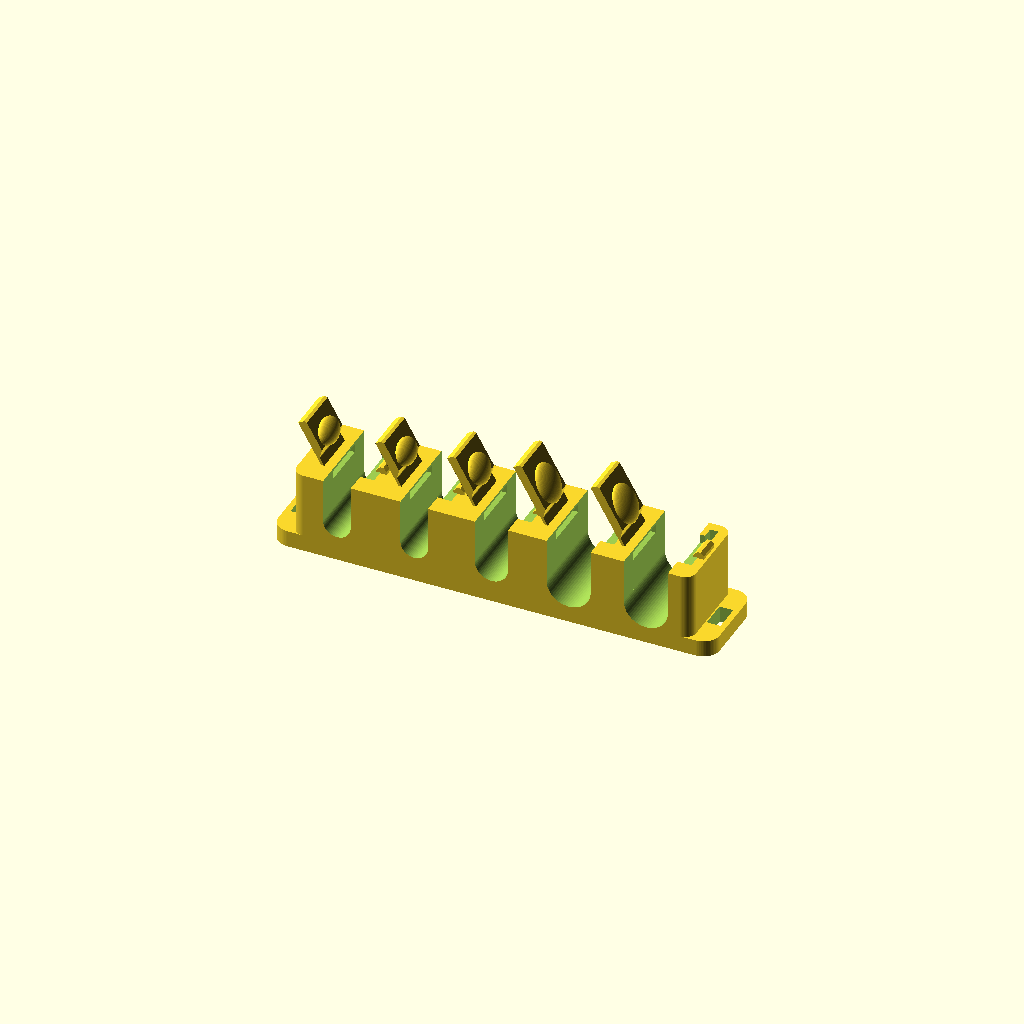
Cell 1 — every parameter at its default value.
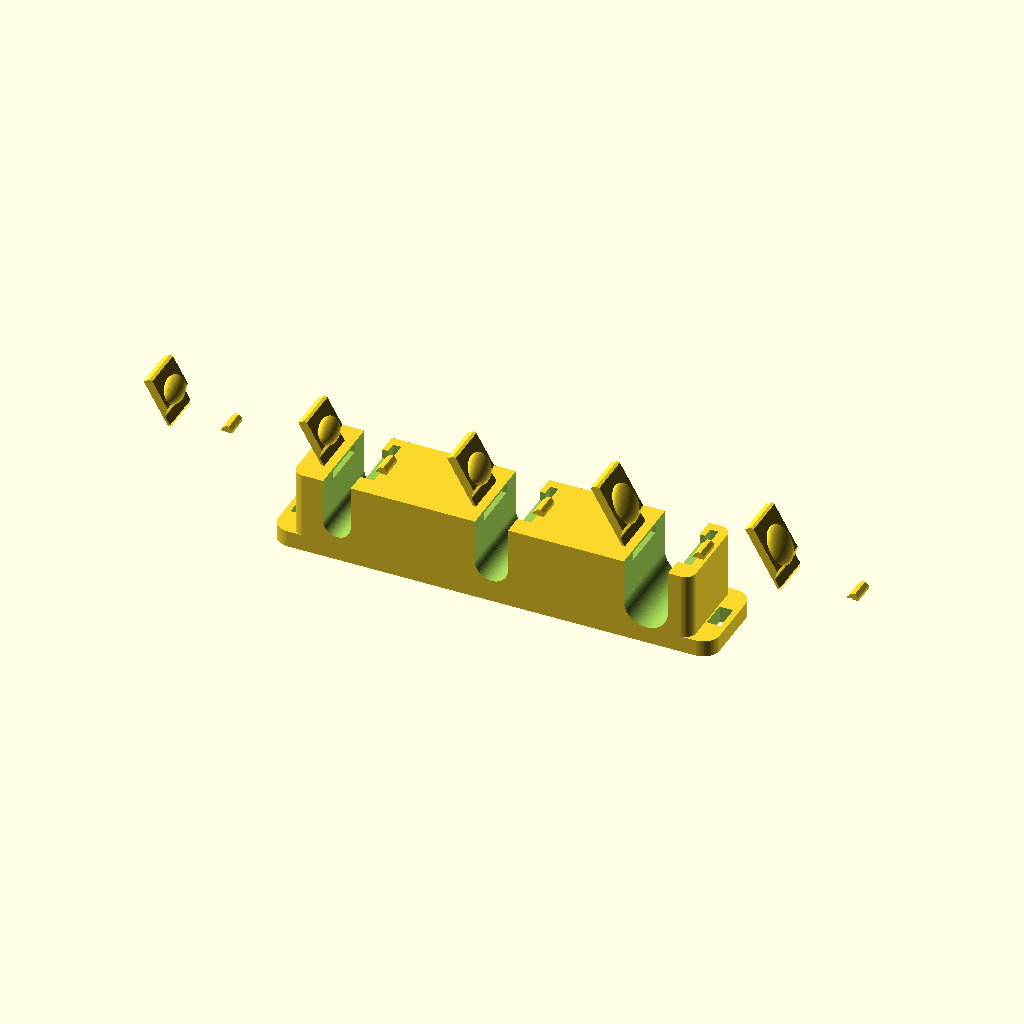
Cell 2: pitch = 28 (everything else at default).
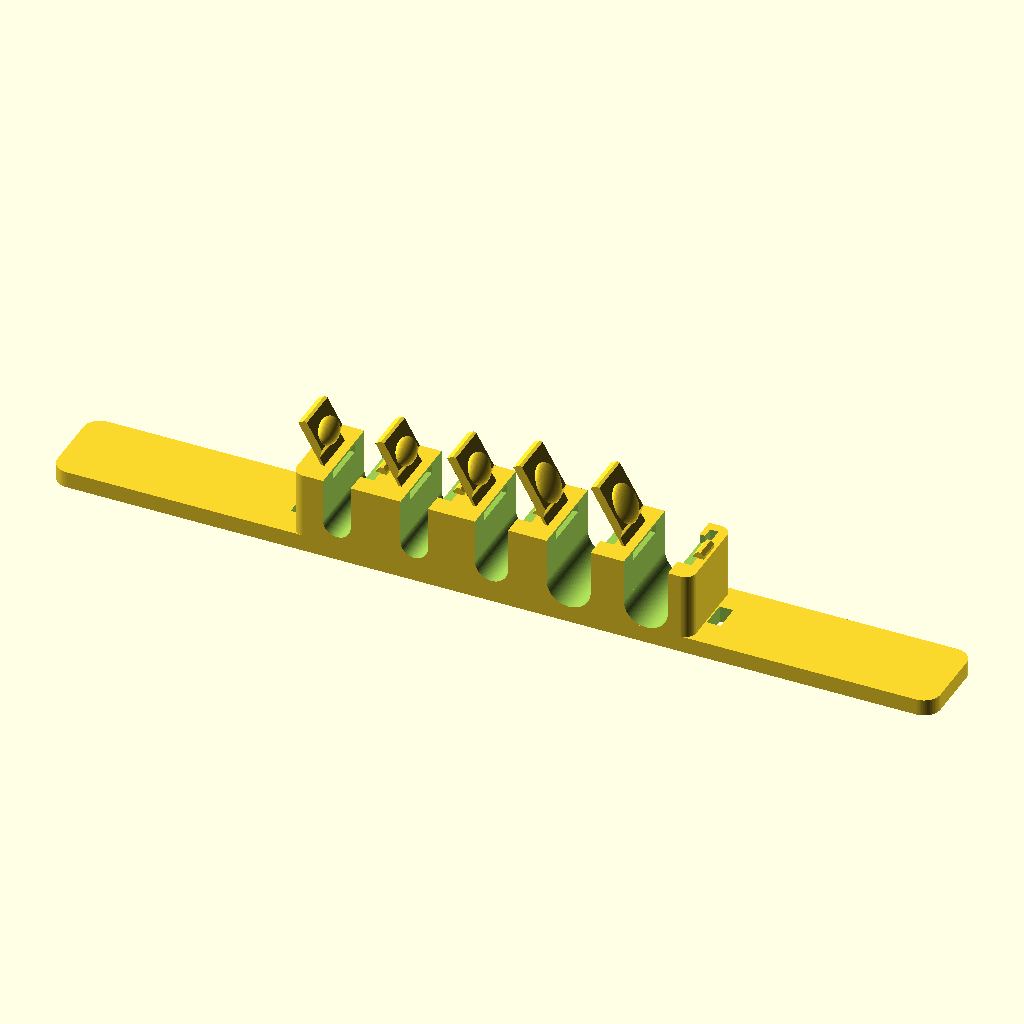
Cell 3 — base_l set to 160, the other parameters unchanged.
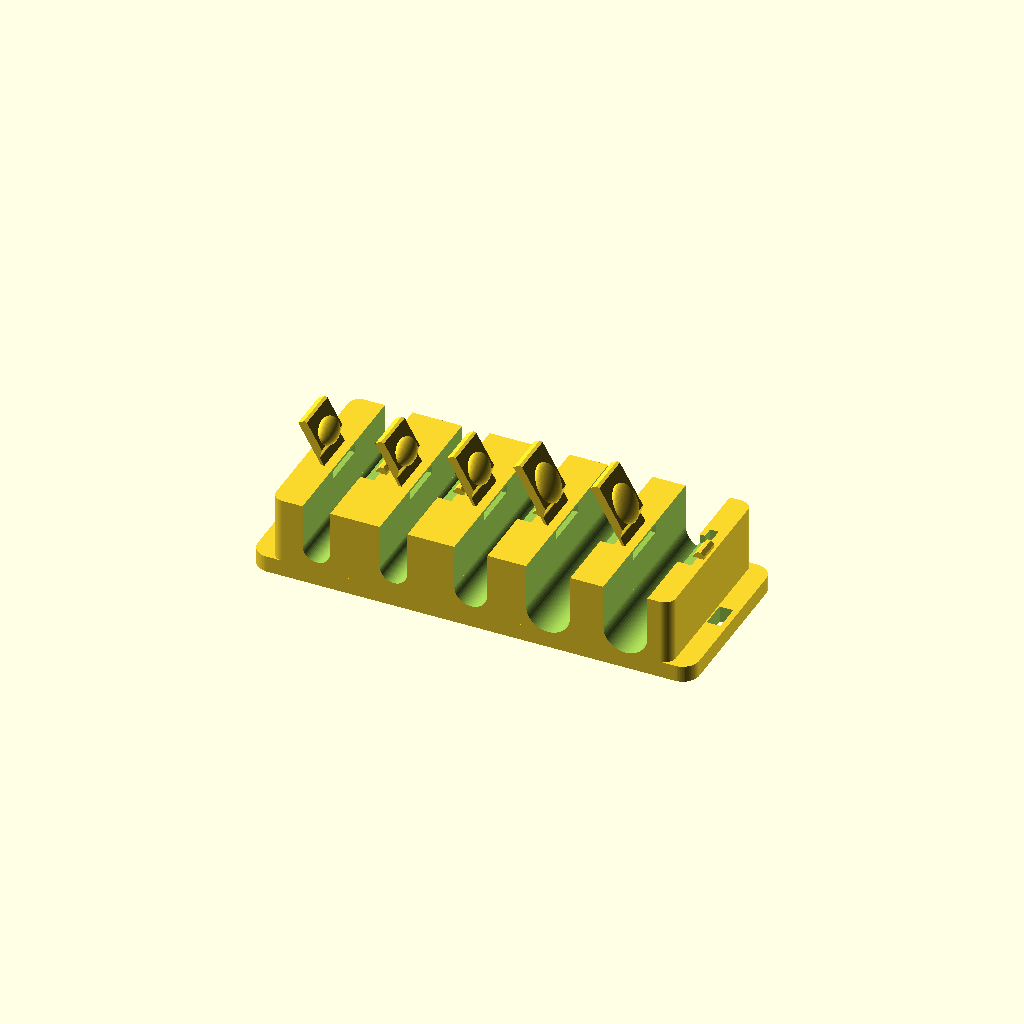
Cell 4: the same model with base_w = 32.
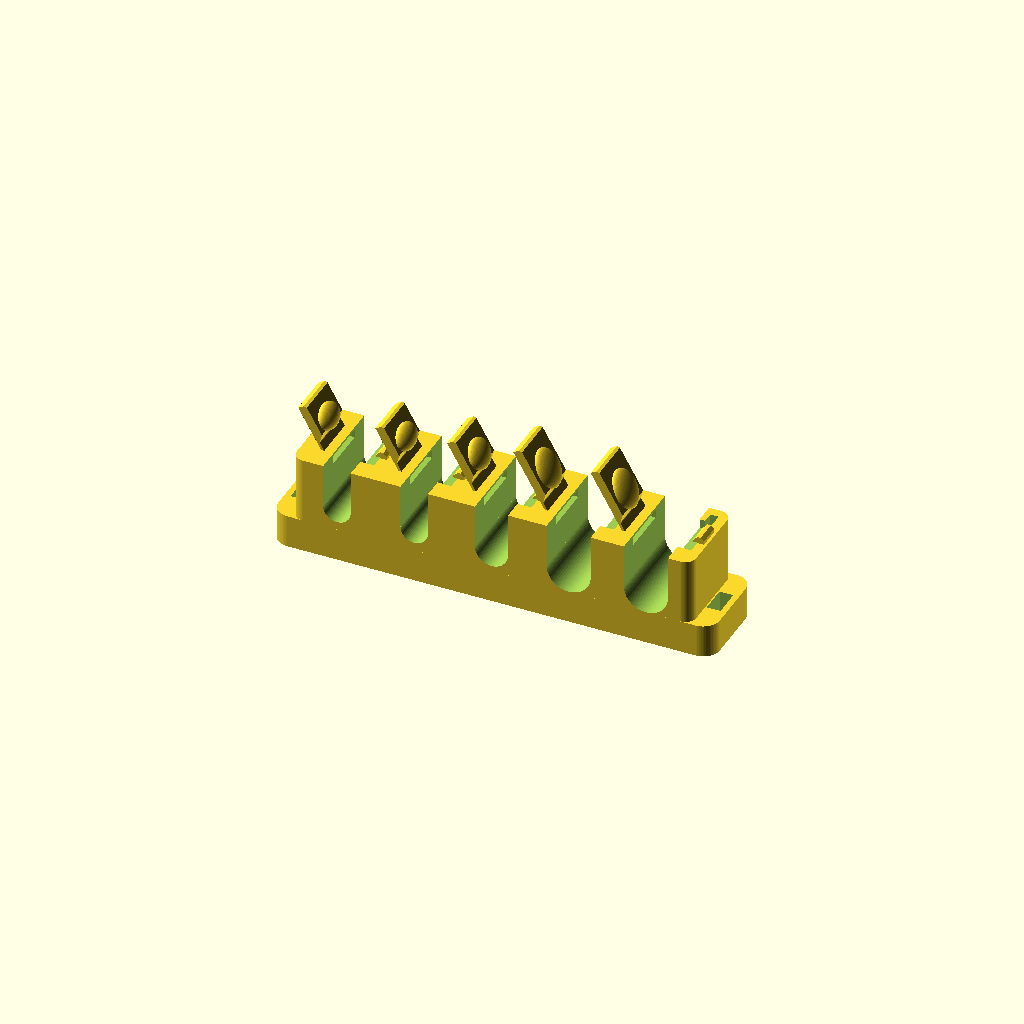
Cell 5: the same model with base_t = 6.
One fixed orthographic camera (rotation 55°, 0°, 25°; colour scheme Cornfield) for every cell.
The OpenSCAD source (cable_comb/cable_comb_002.scad):
// Print-in-place desk cable comb - v002
// v002: catch posts/hinge fillets added after tower cuts (recess/notch were
//       deleting the snap bump and root fillets in v001); catch post lowered
//       to 1.2 mm + 45 deg top chamfer so it clears the neighboring open gate.
// 5 cable channels (IDs 5/5/6/8/8 mm) with individual living-hinge snap gates.
// Prints flat, no supports: gates print OPEN at 120 deg from closed
// (30 deg past vertical -> max 30 deg overhang).
//
// Material: PETG strongly recommended for the living hinges.
//           PLA hinges survive only ~20-50 open/close cycles.
// Underside: 60x12x0.8 recess for adhesive strip; 2x 5x2.5 zip-tie
//            slots through the base outboard of the end channels.
//
// PART = "print"          -> printable state, gates open 120 deg (DEFAULT)
// PART = "preview_closed" -> gates closed, to verify catch lap + cable clearance

PART = "print";

$fn = 64;

// ---- Channels ----
ch_d   = [5, 5, 6, 8, 8];   // per-channel inner diameters
n_ch   = 5;
pitch  = 14;                 // channel spacing
ch_x0  = -pitch*(n_ch-1)/2;  // first channel center x (-28)

// ---- Base / towers ----
base_l  = 80;    // base length  (x)  (~78 spec, +2 for zip-slot webs)
base_w  = 16;    // base depth   (y)
base_t  = 3;     // base thickness
base_r  = 3;     // base corner radius
tower_h = 12;    // tower height above base
top_z   = base_t + tower_h;          // 15, tower top
bore_z  = base_t + max(ch_d)/2;      // 7, bore center height
tower_l = 72.4;  // tower block length (x), r2 corners

// ---- Gates / living hinges ----
gate_t   = 1.6;   // gate plate thickness
gate_w   = 8;     // gate width along y (cable axis)
hinge_t  = 0.45;  // living-hinge web thickness
hinge_l  = 1.8;   // hinge web free length
open_ang = 120;   // printed opening angle from closed
dome_h   = 1.3;   // cable-press dome protrusion on gate inner face
hinge_zc = top_z - hinge_t/2;   // hinge pivot height (web mid-plane, 14.775)

// ---- Snap catch (far tower) ----
catch_gap    = 0.5;   // gate tip to catch-post face
catch_proud  = 0.8;   // bump protrusion from post face
catch_eng    = 0.3;   // horizontal lap of bump over gate tip
recess_d     = 1.8;   // tip landing recess depth in far tower top
post_w       = 1.2;   // catch post width (x)
post_h       = 1.2;   // catch post height above tower top
nail_l       = 4;     // fingernail slot length (y)
nail_w       = 1.5;   // fingernail slot width (x)

// ---- Underside ----
pad_l = 60;  pad_w = 12;  pad_t = 0.8;   // adhesive recess
zip_w = 2.5; zip_l = 5;                  // zip-tie slot (x by y)
zip_x = 37.7;                            // slot center from middle

function cx(i) = ch_x0 + i*pitch;        // channel center x

// ================= helpers =================

module rounded_plate(l, w, h, r)
    linear_extrude(h)
        offset(r = r)
            square([l - 2*r, w - 2*r], center = true);

// extrude an XZ-plane 2D profile along y, centered
module extrude_y(w)
    rotate([90, 0, 0])
        linear_extrude(w, center = true)
            children();

// concave quarter-fillet bar along y (fills corner toward +x, -z)
module root_fillet(r, w)
    extrude_y(w)
        difference() {
            square([r, r]);
            translate([r, 0]) circle(r);
        }

// ================= body =================

module body() {
    // NOTE: posts + fillets are unioned AFTER the cuts, otherwise the
    // recess / hinge-notch cuts would delete the snap bumps and fillets.
    difference() {
        union() {
            rounded_plate(base_l, base_w, base_t, base_r);
            translate([0, 0, base_t])
                rounded_plate(tower_l, base_w, tower_h, 2);
        }

        for (i = [0 : n_ch-1]) {
            tw = ch_d[i];
            // channel bore + open throat upward
            translate([cx(i), 0, bore_z]) {
                rotate([90, 0, 0]) cylinder(d = tw, h = base_w + 2, center = true);
                translate([-tw/2, -(base_w+2)/2, 0])
                    cube([tw, base_w + 2, tower_h + 2]);
            }
            // hinge relief notch (left tower top, under the web)
            translate([cx(i) - tw/2 - hinge_l, -4.3, base_t + 10])
                cube([hinge_l + 0.01, 8.6, tower_h - 10 - hinge_t]);
            // gate-tip landing recess (far tower top)
            translate([cx(i) + tw/2 - 0.2, -4.3, top_z - recess_d + 0.1])
                cube([2.2 + catch_gap, 8.6, recess_d + 2]);
            // fingernail slot beside the catch
            translate([cx(i) + tw/2 + 1.0, 2.3, top_z - 2.4])
                cube([nail_w, nail_l, 5]);
        }

        // adhesive recess (underside)
        translate([-pad_l/2, -pad_w/2, -0.1]) cube([pad_l, pad_w, pad_t + 0.1]);
        // zip-tie slots through the base, outboard of the end channels
        for (s = [-1, 1])
            translate([s*zip_x - zip_w/2, -zip_l/2, -1])
                cube([zip_w, zip_l, base_t + 2]);
    }

    // catch posts with snap bumps (far/right tower of each channel)
    for (i = [0 : n_ch-1]) catch_post(i);
    // hinge-root fillets on tower face (r0.3, stays with body)
    for (i = [0 : n_ch-1])
        translate([cx(i) - ch_d[i]/2 - hinge_l, 0, top_z - hinge_t - 0.3])
            root_fillet(0.3, gate_w);
}

// catch post + bump, far tower of channel i.
// +x top corner is chamfered 45 deg so the NEXT channel's open gate web
// (which roots only 0.5 mm away on the tightest tower) clears it.
module catch_post(i) {
    xf = cx(i) + ch_d[i]/2 + 2 + catch_gap;   // post face x
    translate([xf, 0, 0]) {
        extrude_y(4)
            polygon([[0, top_z],
                     [post_w, top_z],
                     [post_w, top_z + post_h - 0.6],
                     [post_w - 0.6, top_z + post_h],
                     [0, top_z + post_h]]);
        // bump: 45 deg lead-in on top, ~80 deg retention face below
        extrude_y(4)
            polygon([[0, top_z + 0.16],
                     [-catch_proud, top_z + 0.05],
                     [-catch_proud, top_z + 0.35],
                     [0, top_z + 1.15]]);
    }
}

// ================= gate =================

// gate in hinge-local coords: origin at hinge pivot (root, web mid-plane),
// closed pose, plate extending +x. tw = throat width.
module gate(tw) {
    L = tw + 2;                 // plate spans throat + 2 mm lap
    zt =  hinge_t/2;            // web/plate top
    zb = -hinge_t/2;            // web bottom
    pb = zt - gate_t;           // plate bottom (-1.375)
    union() {
        extrude_y(gate_w)
            polygon([
                [0, zt],
                [hinge_l + L, zt],
                [hinge_l + L, pb + 0.4],            // tip lead-in chamfer
                [hinge_l + L - 0.4, pb],
                [hinge_l + 1.15, pb],               // 45 deg root chamfer bottom
                // chamfer up to r0.3 fillet arc at web/plate junction
                [hinge_l + 0.088, zb - 0.088],
                [hinge_l - 0.009, zb - 0.023],
                [hinge_l - 0.124, zb],
                [0, zb]
            ]);
        // cable-press dome on the inner (closed-facing-down) face
        translate([hinge_l + tw/2, 0, pb])
            scale([tw*0.45, 3.2, dome_h]) sphere(r = 1);
    }
}

// place gate of channel i at opening angle ang (0 = closed)
module gate_at(i, ang)
    translate([cx(i) - ch_d[i]/2 - hinge_l, 0, hinge_zc])
        rotate([0, -ang, 0])
            gate(ch_d[i]);

// ================= assembly =================

module comb(ang) {
    body();
    for (i = [0 : n_ch-1]) gate_at(i, ang);
}

// ================= output =================

if (PART == "print")               comb(open_ang);
else if (PART == "preview_closed") comb(0);
Parameter table extracted from the source (name, type, default, range or options):
PART: string, default "print"
n_ch: number, default 5
pitch: number, default 14
base_l: number, default 80
base_w: number, default 16
base_t: number, default 3
base_r: number, default 3
tower_h: number, default 12
tower_l: number, default 72.4
gate_t: number, default 1.6
gate_w: number, default 8
hinge_t: number, default 0.45
hinge_l: number, default 1.8
open_ang: number, default 120
dome_h: number, default 1.3
catch_gap: number, default 0.5
catch_proud: number, default 0.8
catch_eng: number, default 0.3
recess_d: number, default 1.8
post_w: number, default 1.2
post_h: number, default 1.2
nail_l: number, default 4
nail_w: number, default 1.5
zip_x: number, default 37.7
